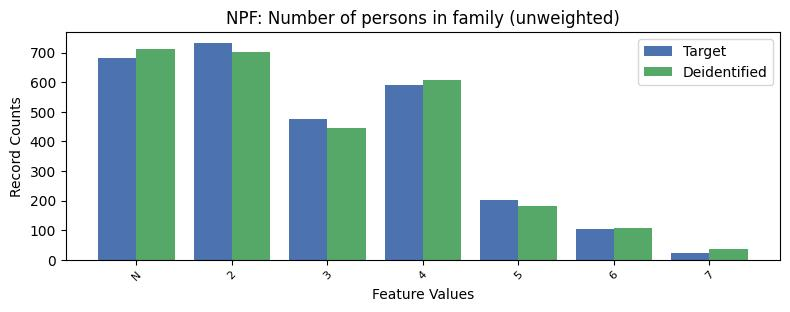

The file beside this chart, header and first rows:
, NPF, count_target, count_deidentified
0, 2, 733, 702
1, -1, 682, 713
2, 4, 592, 609
3, 3, 476, 444
4, 5, 201, 183
5, 6, 105, 108
6, 7, 23, 36
